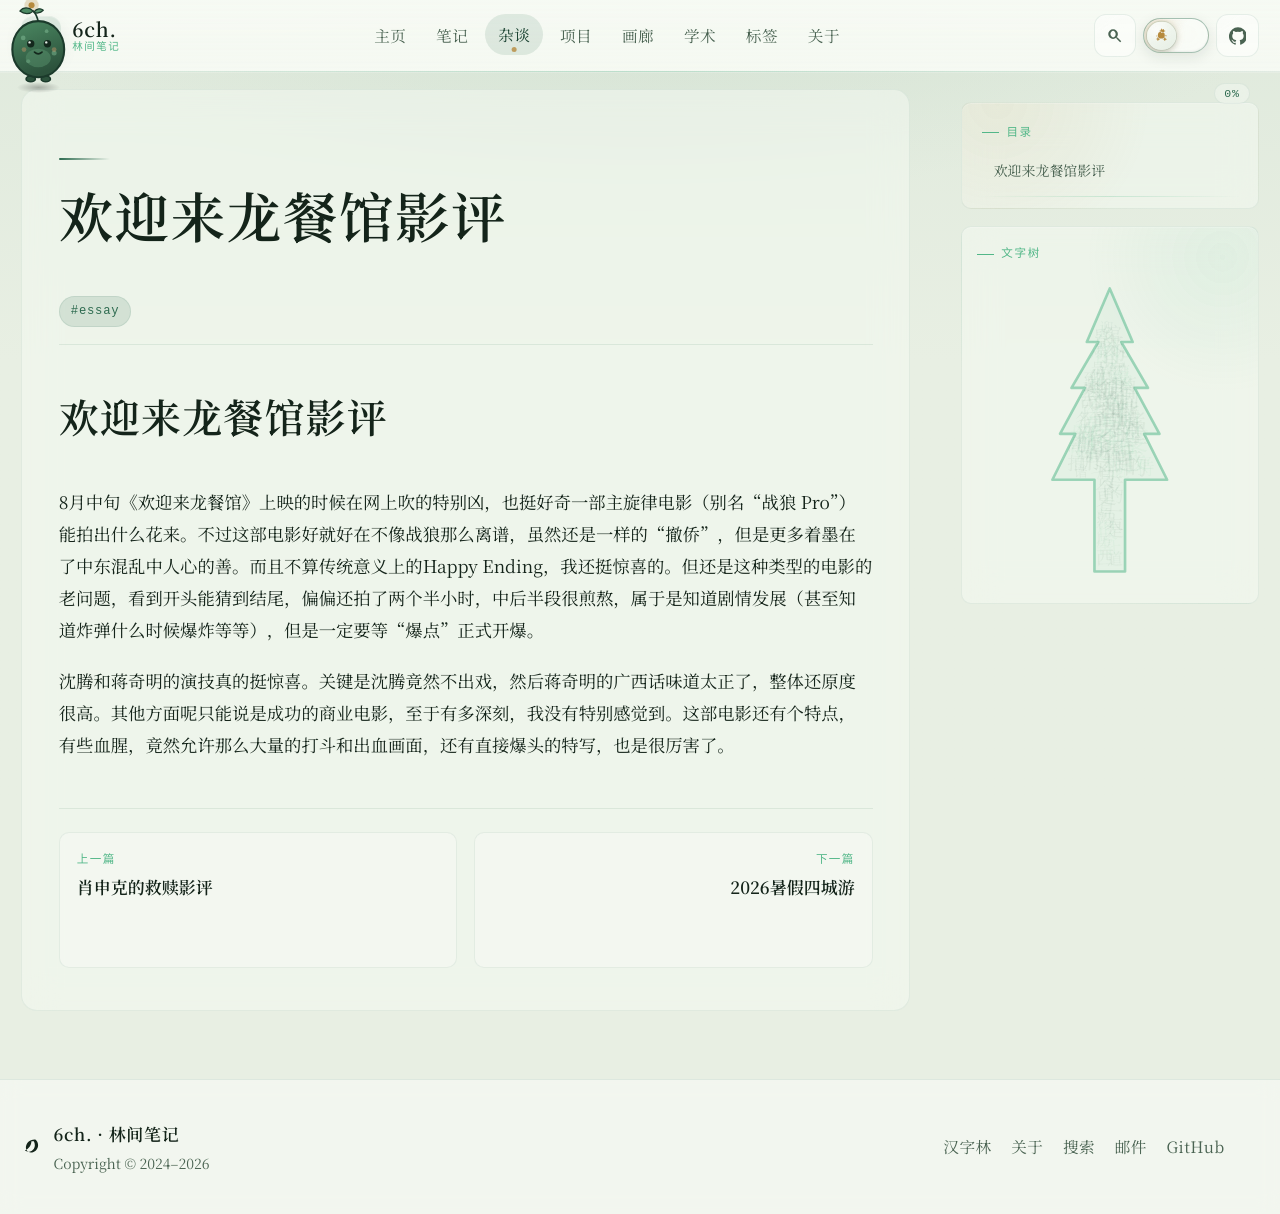

repository: 6chHenry/6chHenry.github.io · page: essay/Movies/欢迎来龙餐馆/index.html · generator: mkdocs

---
title: "欢迎来龙餐馆影评"
updatedAt: "2026-09-05T01:17:02.393Z"
tags:
  - "essay"
draft: false
legacyPath: "/essay/Movies/欢迎来龙餐馆/"
---
# 欢迎来龙餐馆影评

8月中旬《欢迎来龙餐馆》上映的时候在网上吹的特别凶，也挺好奇一部主旋律电影（别名“战狼 Pro”）能拍出什么花来。不过这部电影好就好在不像战狼那么离谱，虽然还是一样的“撤侨”，但是更多着墨在了中东混乱中人心的善。而且不算传统意义上的Happy Ending，我还挺惊喜的。但还是这种类型的电影的老问题，看到开头能猜到结尾，偏偏还拍了两个半小时，中后半段很煎熬，属于是知道剧情发展（甚至知道炸弹什么时候爆炸等等），但是一定要等“爆点”正式开爆。

沈腾和蒋奇明的演技真的挺惊喜。关键是沈腾竟然不出戏，然后蒋奇明的广西话味道太正了，整体还原度很高。其他方面呢只能说是成功的商业电影，至于有多深刻，我没有特别感觉到。这部电影还有个特点，有些血腥，竟然允许那么大量的打斗和出血画面，还有直接爆头的特写，也是很厉害了。
